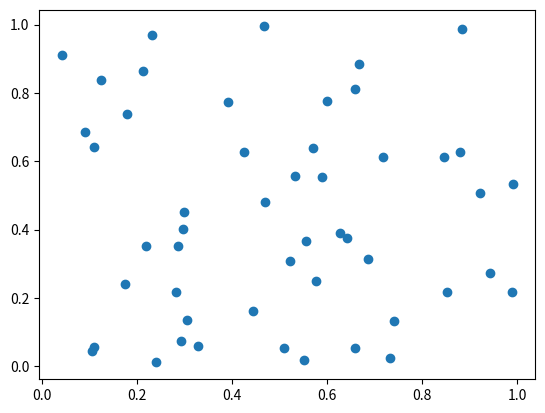

Write Python code to recreate this figure.
import numpy as np
import matplotlib.pyplot as plt

x = np.random.rand(50)
y = np.random.rand(50)
plt.scatter(x, y)
plt.show()